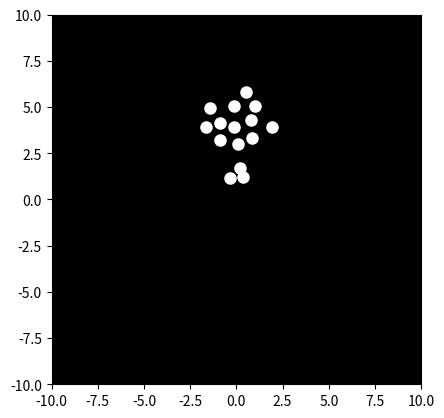

Source code (Python):

import matplotlib.pyplot as plt
import matplotlib.animation as animation
import numpy as np

# Set up the figure and axes
fig, ax = plt.subplots()
ax.set_xlim([-10, 10])
ax.set_ylim([-10, 10])
ax.set_aspect('equal')
ax.set_facecolor('black')

# Initialize the point lights
num_points = 15
points, = ax.plot([], [], 'wo', markersize=8)

# Define the initial positions of the point lights
initial_positions = np.array([
    [0, 5],
    [-1, 4],
    [0, 4],
    [1, 4],
    [-2, 3],
    [-1, 3],
    [0, 3],
    [1, 3],
    [2, 3],
    [-1, 2],
    [0, 2],
    [1, 2],
    [0, 1],
    [-0.5, 0],
    [0.5, 0]
])

# Define a function to update the positions of the point lights
def animate(i):
    # Generate new positions based on a simple running motion
    positions = initial_positions.copy()
    positions[:, 0] += np.sin(i * 0.1) * 2  # horizontal movement
    positions[:, 1] += np.cos(i * 0.1) * 1 # vertical movement + some bounce

    # Add some noise to the movement
    positions += np.random.randn(num_points, 2) * 0.2

    # Update the point lights' positions
    points.set_data(positions[:, 0], positions[:, 1])
    return points,


# Create the animation
ani = animation.FuncAnimation(fig, animate, frames=200, interval=50, blit=True)

# Show the animation
plt.show()
